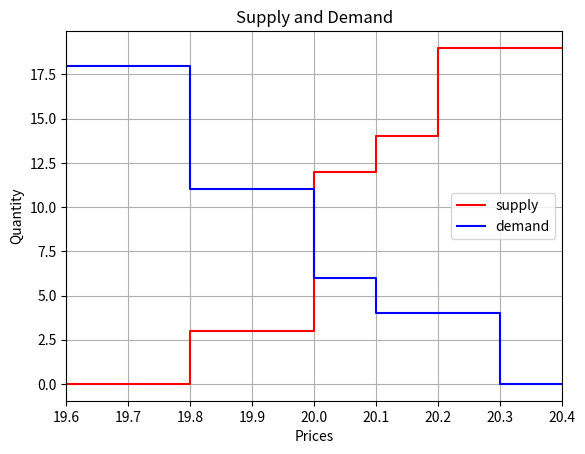

The matplotlib source for this figure:
import re
import pandas as pd
import matplotlib.pyplot as plt
import numpy as np

# class for time to 
class Time():
    def __init__(self, time: str):
        regex = "^([01]?[0-9]|2[0-3]):[0-5][0-9]$"
        p = re.compile(regex)
        if time == "":
            raise Exception("Invalid Time String")
        m = re.search(p, time)
        if m is None :
            raise Exception("Invalid Time String")
        self.time = time

    def compareTime(self, other) -> int:
        hour1 = int(self.time[:self.time.index(":")])
        min1 = int(self.time[self.time.index(":") + 1:])
        hour2 = int(other.time[:self.time.index(":")])
        min2 = int(other.time[self.time.index(":") + 1:])
        if hour1 > hour2:
            return 1
        if hour1 < hour2:
            return -1
        if min1 > min2:
            return 1
        if min1 < min2:
            return -1
        return 0

    def convert_time_to_float(self) -> float:
        hour = int(self.time[:self.time.index(":")])
        min = int(self.time[self.time.index(":") + 1: ])
        return hour + (min / 60)

# class for a Trader
# will contain trader name, trade size, trade type, trade limit, and time executed
class Trader():
    def __init__(self, name: str):
        self.name = name
        self.bors = ""
        self.amount = 0
        self.time = ""
        self.limit = 0

    def putOrder(self, amount: float, bors: str, time: Time, limit: float) -> list:
        self.bors = bors
        self.amount = amount
        self.time = time
        self.limit = limit
        if self.limit == "Market":
            if self.bors == "Buy":
                self.limit = 1000000
            elif self.bors == "Sell":
                self.limit = 0
        return [self.name, self.bors, self.amount, self.time, self.limit]

TICK = 0.1 # minimum price increment needed to make a new different price bid or ask
AUCTION_INTERVALS = [Time("10:00"), Time("10:30")]
QUEUE = [
    Trader("Sad").putOrder(4.0, "Sell", Time("09:59"), 'Market'),
    Trader("Bea").putOrder(3.0, "Buy", Time("10:01"), 20.0),
    Trader("Sam").putOrder(2.0, "Sell", Time("10:05"), 20.1),
    Trader("Ben").putOrder(2.0, "Buy", Time("10:08"), 20.0),
    Trader("Sol").putOrder(1.0, "Sell", Time("10:09"), 19.8),
    Trader("Stu").putOrder(5.0, "Sell", Time("10:10"), 20.2),
    Trader("Bif").putOrder(4.0, "Buy", Time("10:15"), 'Market'),
    Trader("Bob").putOrder(2.0, "Buy", Time("10:18"), 20.1),
    Trader("Sue").putOrder(6.0, "Sell", Time("10:20"), 20.0),
    Trader("Sos").putOrder(3.0, "Sell", Time("10:25"), 20.0),
    Trader("Bud").putOrder(7.0, "Buy", Time("10:27"), 19.8),
    Trader("Sid").putOrder(2.0, "Sell", Time("10:29"), 19.8),
    Trader("Bad").putOrder(1.0, "Buy", Time("10:31"), 20.1),
]

# takes a trade from queue and spits out a pandas DataFrame by converting it into a row in the limit order book
def generate_new_orderbook_row(trade: list) -> pd.DataFrame:
    if len(trade) != 5:
        raise Exception("Please enter a valid trade!")
    append_dict = {
        "Selling Trader": trade[0] if trade[1] == "Sell" else None,
        "Selling Size": trade[2] if trade[1] == "Sell" else None,
        "Order Price": trade[4],
        "Buying Size": trade[2] if trade[1] == "Buy" else None,
        "Buying Trader": trade[0] if trade[1] == "Buy" else None
    }
    return pd.DataFrame(append_dict, index=[0])

# finds the index of where to append a trade row into the limit order book
def find_index_to_update(data: pd.DataFrame, trade: list) -> int:
    if trade[1] == "Sell":
        for row in range(len(data) - 1, -1, -1):
            if row == 0 and trade[4] < data["Order Price"].iloc[row]:
                return -1
            if trade[4] >= data["Order Price"].iloc[row]:
                return row + 1

    elif trade[1] == "Buy":
        for row in range(len(data)):
            if row == len(data) - 1 and trade[4] >= data["Order Price"].iloc[row]:
                return len(data)
            if trade[4] < data["Order Price"].iloc[row]:
                return row - 1

# get a trade and append this trade into the limit order book at the right place
def update_orderbook(trade: list, data=None):
    if data is None:
        return generate_new_orderbook_row(trade)
    index = find_index_to_update(data, trade)
    append_row = generate_new_orderbook_row(trade)
    if index == -1:
        return pd.concat([append_row, data]).reset_index(drop=True)
    if index == len(data):
        return pd.concat([data, append_row]).reset_index(drop=True)
    return pd.concat([data.iloc[ :index], append_row, data.iloc[index: ]]).reset_index(drop=True)

# takes in the limit order book and finds the approximate appropriate prices for the market buy and market sell orders
# this will be defined as one tick above the highest limit price and one tick below the lowest limit price respectively
def find_market_order_prices(data: pd.DataFrame, tick=TICK) -> tuple:
    list_prices = list(np.array(data["Order Price"]))
    index_b = -1
    index_s = -1
    if 1000000.0 not in list_prices:
        market_buy = list_prices[-1] + tick
    # WARNING: this will break if there are only market orders in the order book
    else:
        index_b = list_prices.index(1000000.0)
        market_buy = list_prices[index_b - 1] + tick
    if 0.0 not in list_prices:
        market_sell = list_prices[0] - tick
    # WARNING: this will break if there are only market orders in the order book
    else:
        list_prices.reverse()
        index_s = len(list_prices) - 1 - list_prices.index(0.0)
        list_prices.reverse()
        market_sell = list_prices[index_s + 1] - tick
    return (market_buy, market_sell)

# replaces the fillin values for market orders with their approximate appropriate values
def replace_market_placeholders(data: pd.DataFrame, tick=TICK) -> pd.DataFrame:
    market_b, market_s = find_market_order_prices(data, tick)
    for i in range(len(data)):
        if data.at[i, "Order Price"] == 0.0:
            data.at[i, "Order Price"] = market_s
        elif data.at[i, "Order Price"] ==  1000000.0:
            data.at[i, "Order Price"] = market_b
    return data

def get_supply_data(data: pd.DataFrame) -> pd.DataFrame:
    return data[["Selling Size", "Selling Trader", "Order Price"]].dropna().reset_index(drop=True)

def get_demand_data(data: pd.DataFrame) -> pd.DataFrame:
    return data[["Buying Size", "Buying Trader", "Order Price"]].dropna().reset_index(drop=True)

def get_supply_graph(data: pd.DataFrame) -> tuple:
    sup_data = get_supply_data(data)
    price = [0]
    supply = [0]
    for i in range(len(sup_data)):
        price.append(sup_data["Order Price"].iloc[i])
        price.append(sup_data["Order Price"].iloc[i])
        supply.append(supply[-1])
        supply.append(supply[-1] + sup_data["Selling Size"].iloc[i])
    price.append(1e6) # place holder
    supply.append(supply[-1])
    return (price, supply)

def get_demand_graph(data: pd.DataFrame) -> tuple:
    dem_data = get_demand_data(data)
    price = [1e6]
    demand = [0]
    for i in range(len(dem_data) - 1, -1, -1):
        price.append(dem_data["Order Price"].iloc[i])
        price.append(dem_data["Order Price"].iloc[i])
        demand.append(demand[-1])
        demand.append(demand[-1] + dem_data["Buying Size"].iloc[i])
    price.append(0)
    demand.append(demand[-1])
    return (price, demand)


#----------------------------------------------------------------------------------------------------------------------

def main():
    ORDERBOOK = None
    for trade in QUEUE:
        if trade[3].compareTime(AUCTION_INTERVALS[1]) == -1 and trade[3].compareTime(AUCTION_INTERVALS[0]) != -1:
            ORDERBOOK = update_orderbook(trade, ORDERBOOK)
            print("UPDATED ORDER BOOK:")
            print(ORDERBOOK)
            print()
        elif trade[3].compareTime(AUCTION_INTERVALS[1]) != -1:
            break
    ORDERBOOK = replace_market_placeholders(ORDERBOOK)
    print("FINAL ORDER BOOK OF THE AUCTION SESSION:")
    print(ORDERBOOK)
    return ORDERBOOK

def graph(data: pd.DataFrame):
    sup_px, sup = get_supply_graph(data)
    dem_px, dem = get_demand_graph(data)
    plt.plot(sup_px, sup, 'r', label="supply")
    plt.plot(dem_px, dem, 'b', label="demand")
    plt.xlabel("Prices")
    plt.ylabel("Quantity")
    plt.xlim([min(sup_px[1] - 2 * TICK, dem_px[1] - 2 * TICK), max(sup_px[-2] + 2 * TICK, dem_px[-2] + 2 * TICK)])
    plt.title("Supply and Demand")
    plt.legend()
    plt.grid()
    plt.show()

if __name__ == "__main__":
    ORDERBOOK = main()
    graph(ORDERBOOK)